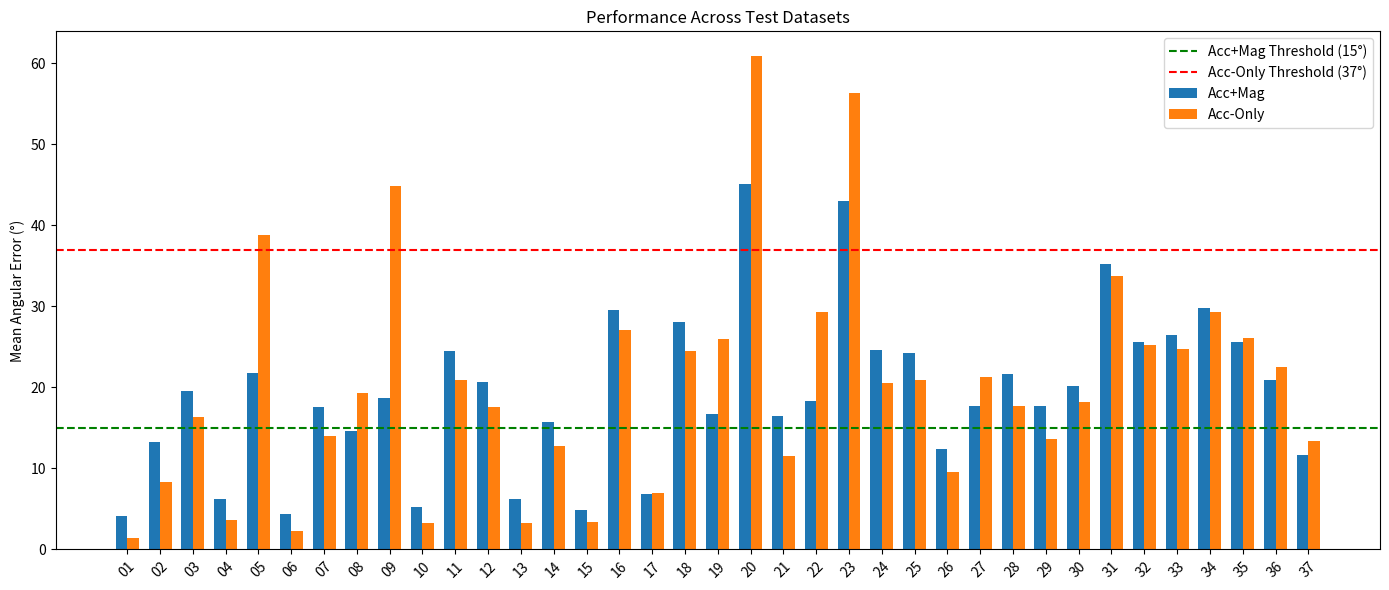
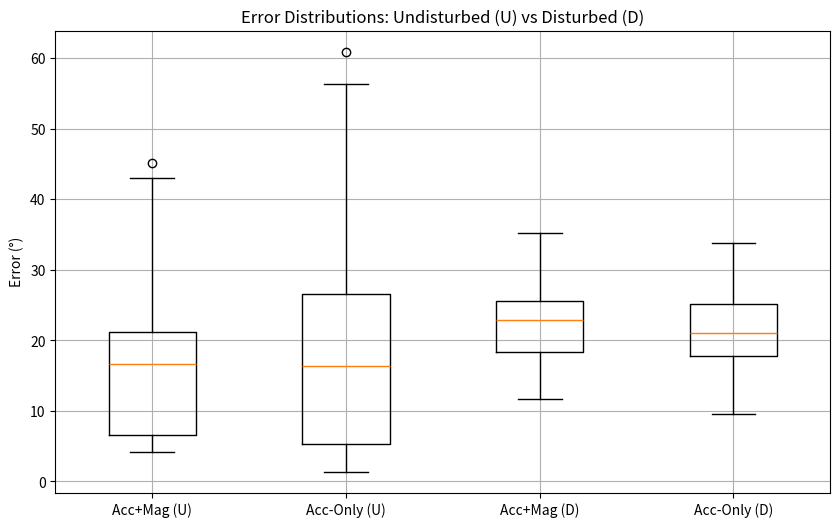
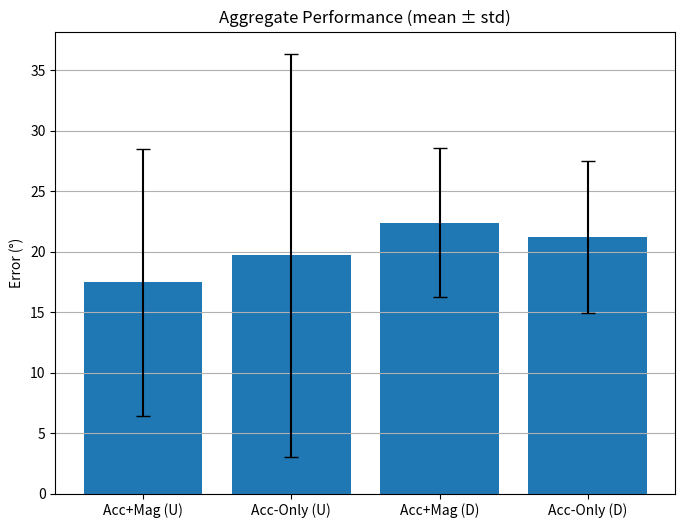

These charts were generated, in order, by the following Python code:
import numpy as np
import matplotlib.pyplot as plt

# ---------------- Raw data ----------------
accmag_deg = [4.16, 13.22, 19.57, 6.20, 21.77, 4.40, 17.53, 14.64, 18.64,
              5.19, 24.54, 20.62, 6.24, 15.76, 4.87, 29.60, 6.87, 28.13,
              16.68, 45.05, 16.49, 18.28, 43.02, 24.61, 24.28, 12.37,
              17.74, 21.61, 17.68, 20.16, 35.26, 25.56, 26.48, 29.76,
              25.60, 20.90, 11.62]

acconly_deg = [1.41, 8.27, 16.31, 3.64, 38.80, 2.28, 13.96, 19.36, 44.92,
               3.20, 20.96, 17.56, 3.32, 12.72, 3.44, 27.14, 7.01, 24.52,
               25.97, 60.91, 11.59, 29.34, 56.32, 20.57, 20.95, 9.60,
               21.25, 17.72, 13.58, 18.19, 33.81, 25.27, 24.74, 29.32,
               26.09, 22.51, 13.42]

datasets = [f"{i:02d}" for i in range(1, len(accmag_deg)+1)]

# ---------------- Split ----------------
# Corrected indices: undisturbed are the first 23 datasets (0-22), disturbed are the rest
undisturbed_idx = list(range(0, 23))
disturbed_idx   = list(range(23, len(accmag_deg)))

# ---------------- Aggregate stats ----------------
def mean_std(arr, idxs):
    vals = [arr[i] for i in idxs]
    return np.mean(vals), np.std(vals)

u_accmag_mean, u_accmag_std = mean_std(accmag_deg, undisturbed_idx)
u_acconly_mean, u_acconly_std = mean_std(acconly_deg, undisturbed_idx)
d_accmag_mean, d_accmag_std = mean_std(accmag_deg, disturbed_idx)
d_acconly_mean, d_acconly_std = mean_std(acconly_deg, disturbed_idx)

print("Undisturbed → Acc+Mag:", u_accmag_mean, "±", u_accmag_std,
      "| Acc-Only:", u_acconly_mean, "±", u_acconly_std)
print("Disturbed   → Acc+Mag:", d_accmag_mean, "±", d_accmag_std,
      "| Acc-Only:", d_acconly_mean, "±", d_acconly_std)

# ---------------- Plots ----------------
x = np.arange(len(datasets))
width = 0.35

# (1) Bar chart per dataset
plt.figure(figsize=(14,6))
plt.bar(x - width/2, accmag_deg, width, label="Acc+Mag")
plt.bar(x + width/2, acconly_deg, width, label="Acc-Only")
plt.axhline(15, color="green", linestyle="--", label="Acc+Mag Threshold (15°)")
plt.axhline(37, color="red", linestyle="--", label="Acc-Only Threshold (37°)")
plt.xticks(x, datasets, rotation=45)
plt.ylabel("Mean Angular Error (°)")
plt.title("Performance Across Test Datasets")
plt.legend()
plt.tight_layout()
plt.show()

# (2) Boxplots for subsets
plt.figure(figsize=(10,6))
plt.boxplot([
    [accmag_deg[i] for i in undisturbed_idx],
    [acconly_deg[i] for i in undisturbed_idx],
    [accmag_deg[i] for i in disturbed_idx],
    [acconly_deg[i] for i in disturbed_idx],
], labels=["Acc+Mag (U)", "Acc-Only (U)", "Acc+Mag (D)", "Acc-Only (D)"])
plt.ylabel("Error (°)")
plt.title("Error Distributions: Undisturbed (U) vs Disturbed (D)")
plt.grid(True)
plt.show()

# (3) Aggregate bar (mean ± std)
means = [u_accmag_mean, u_acconly_mean, d_accmag_mean, d_acconly_mean]
stds  = [u_accmag_std, u_acconly_std, d_accmag_std, d_acconly_std]
labels = ["Acc+Mag (U)", "Acc-Only (U)", "Acc+Mag (D)", "Acc-Only (D)"]

plt.figure(figsize=(8,6))
plt.bar(labels, means, yerr=stds, capsize=5)
plt.ylabel("Error (°)")
plt.title("Aggregate Performance (mean ± std)")
plt.grid(axis="y")
plt.show()